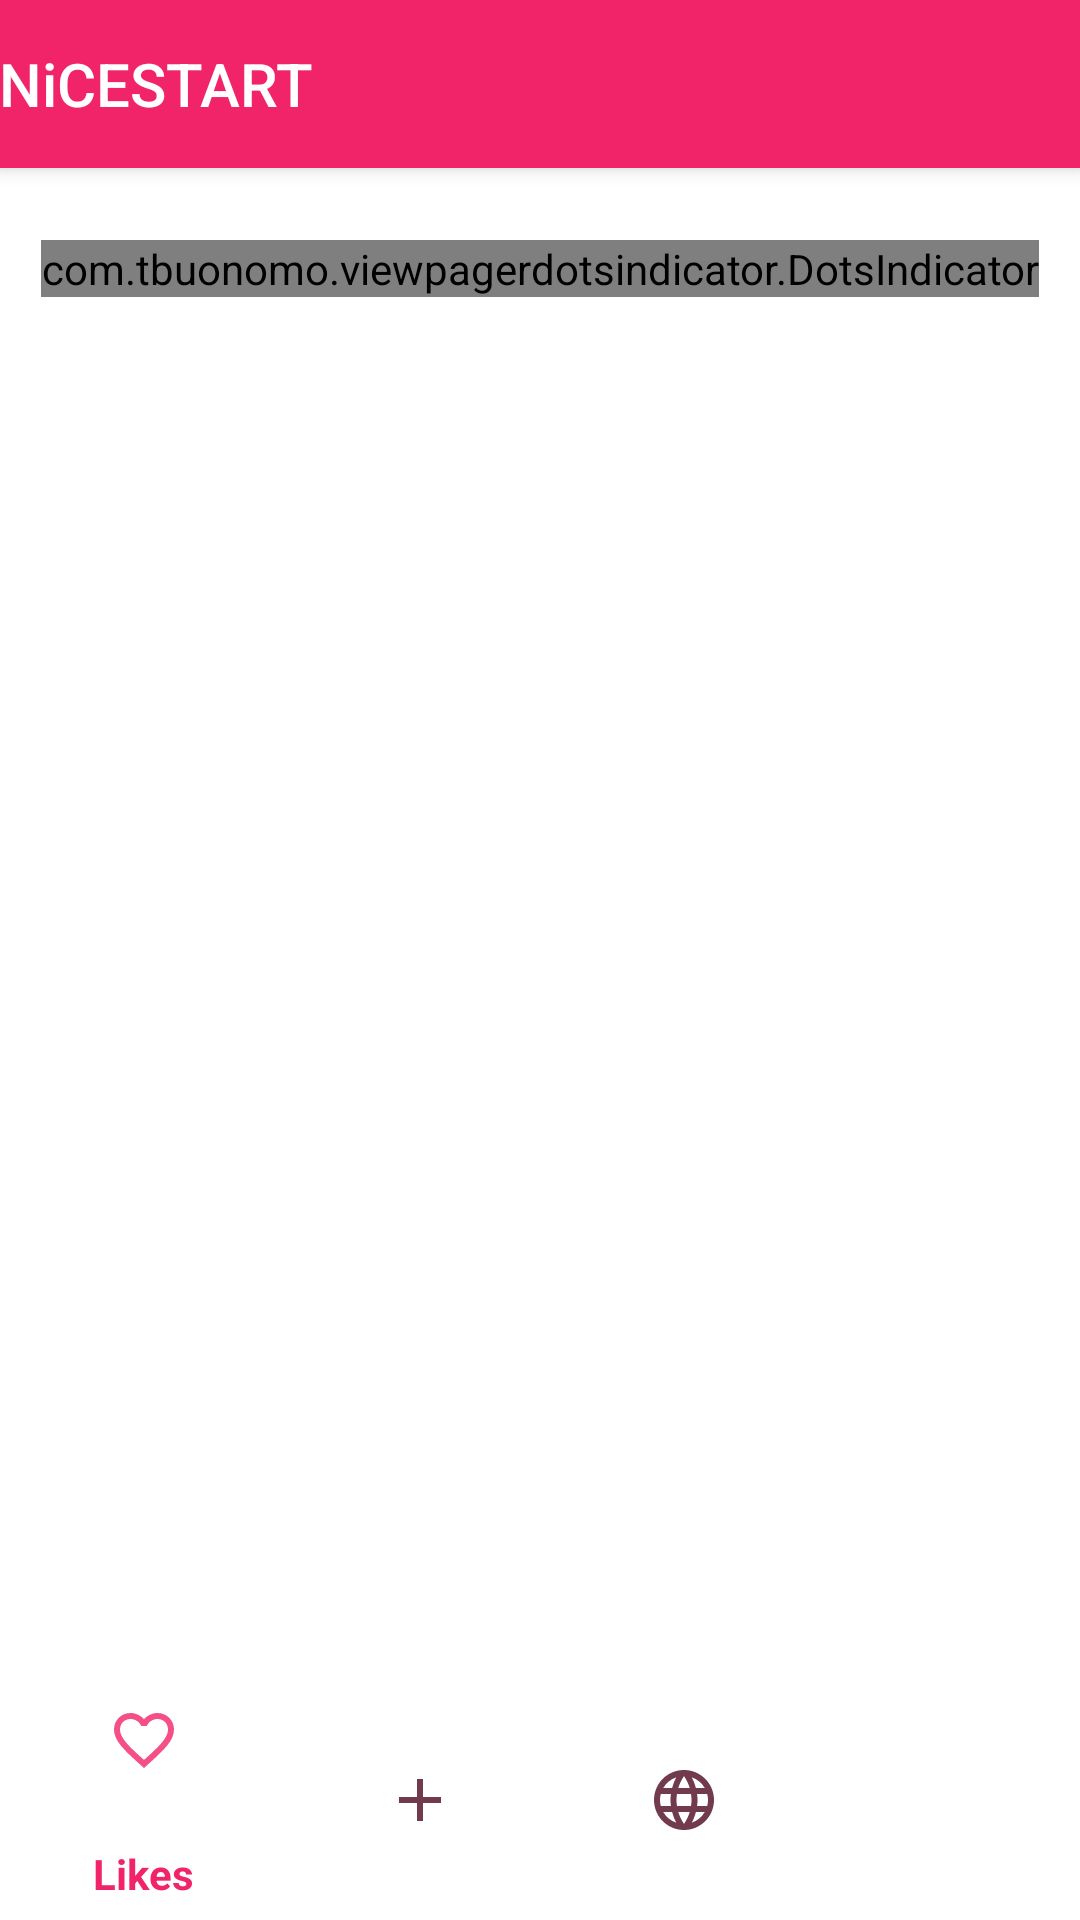

Here is an Android app screen rendered from its layout file. Give the layout XML and the strings, colors and styles it references.
<!-- AndroidManifest.xml: application theme Theme.First -->
<!-- res/layout/activity_main_bn.xml -->
<?xml version="1.0" encoding="utf-8"?>
<androidx.coordinatorlayout.widget.CoordinatorLayout xmlns:android="http://schemas.android.com/apk/res/android"
    xmlns:app="http://schemas.android.com/apk/res-auto"
    xmlns:tools="http://schemas.android.com/tools"
    android:layout_width="match_parent"
    android:layout_height="match_parent"
    tools:context="com.eramiro.first.MainBn">

    <com.google.android.material.appbar.AppBarLayout
        android:layout_width="match_parent"
        android:layout_height="wrap_content"
        android:theme="@style/Theme.First.AppBarOverlay">

        <TextView
            android:id="@+id/title"
            android:layout_width="wrap_content"
            android:layout_height="wrap_content"
            android:gravity="center"
            android:minHeight="?actionBarSize"
            android:padding="@dimen/appbar_padding"
            android:text="@string/app_name"
            android:textAppearance="@style/TextAppearance.Widget.AppCompat.Toolbar.Title" />

        <com.google.android.material.tabs.TabLayout
            android:id="@+id/tabs"
            android:layout_width="match_parent"
            android:layout_height="wrap_content"
            android:visibility="gone" />
    </com.google.android.material.appbar.AppBarLayout>

    <androidx.viewpager.widget.ViewPager
        android:id="@+id/view_pager"
        android:layout_width="match_parent"
        android:layout_height="match_parent"
        app:layout_behavior="@string/appbar_scrolling_view_behavior"></androidx.viewpager.widget.ViewPager>

    <com.tbuonomo.viewpagerdotsindicator.DotsIndicator
        android:id="@+id/dots_indicator"
        android:layout_width="wrap_content"
        android:layout_height="wrap_content"
        android:layout_gravity="top|center_horizontal"
        android:layout_marginTop="80dp"
        app:dotsColor="@color/fucsia_700"
        app:dotsCornerRadius="8dp"
        app:dotsSize="12dp"
        app:dotsSpacing="4dp"
        app:dotsWidthFactor="2.5"
        app:progressMode="true"
        app:selectedDotColor="@color/fucsia_200"

        />


    <com.google.android.material.bottomnavigation.BottomNavigationView
        android:id="@+id/bottom_navigation"
        android:layout_width="match_parent"
        android:layout_height="80dp"
        android:layout_gravity="bottom"
        app:menu="@menu/bottom_navigation_menu" />

    
    

    

    
    
    
    
    
    
    
    
</androidx.coordinatorlayout.widget.CoordinatorLayout>
<!-- resources referenced by this layout -->
<resources>
  <color name="fucsia_200">#F12369</color>
  <color name="fucsia_700">#4D0A20</color>
  <string name="app_name" translatable="false">NiCESTART</string>
  <style name="BottomNavigation">
          <item name="itemIconTint">@color/bottomselector</item>
          <item name="android:background">@color/white</item>
          <item name="itemTextColor">@color/bottomselector</item>
      </style>
  <style name="Theme.First.AppBarOverlay" parent="ThemeOverlay.AppCompat.Dark.ActionBar" />
  <style name="Theme.First" parent="Theme.MaterialComponents.DayNight.NoActionBar">
          
          <item name="android:windowIsTranslucent">true</item>
          <item name="colorPrimary">@color/fucsia_200</item>
          <item name="colorPrimaryVariant">@color/purple_700</item>
          <item name="colorOnPrimary">@color/white</item>
          
          <item name="colorSecondary">@color/teal_200</item>
          <item name="colorSecondaryVariant">@color/teal_700</item>
          <item name="colorOnSecondary">@color/black</item>
  
  
          <item name="android:statusBarColor">@color/fucsia_700</item>
          <item name="bottomNavigationStyle">@style/BottomNavigation</item>
  
      </style>
  <color name="white">#FFFFFFFF</color>
  <color name="purple_700">#FF3700B3</color>
  <color name="teal_200">#FF03DAC5</color>
  <color name="teal_700">#FF018786</color>
  <color name="black">#FF000000</color>
</resources>
